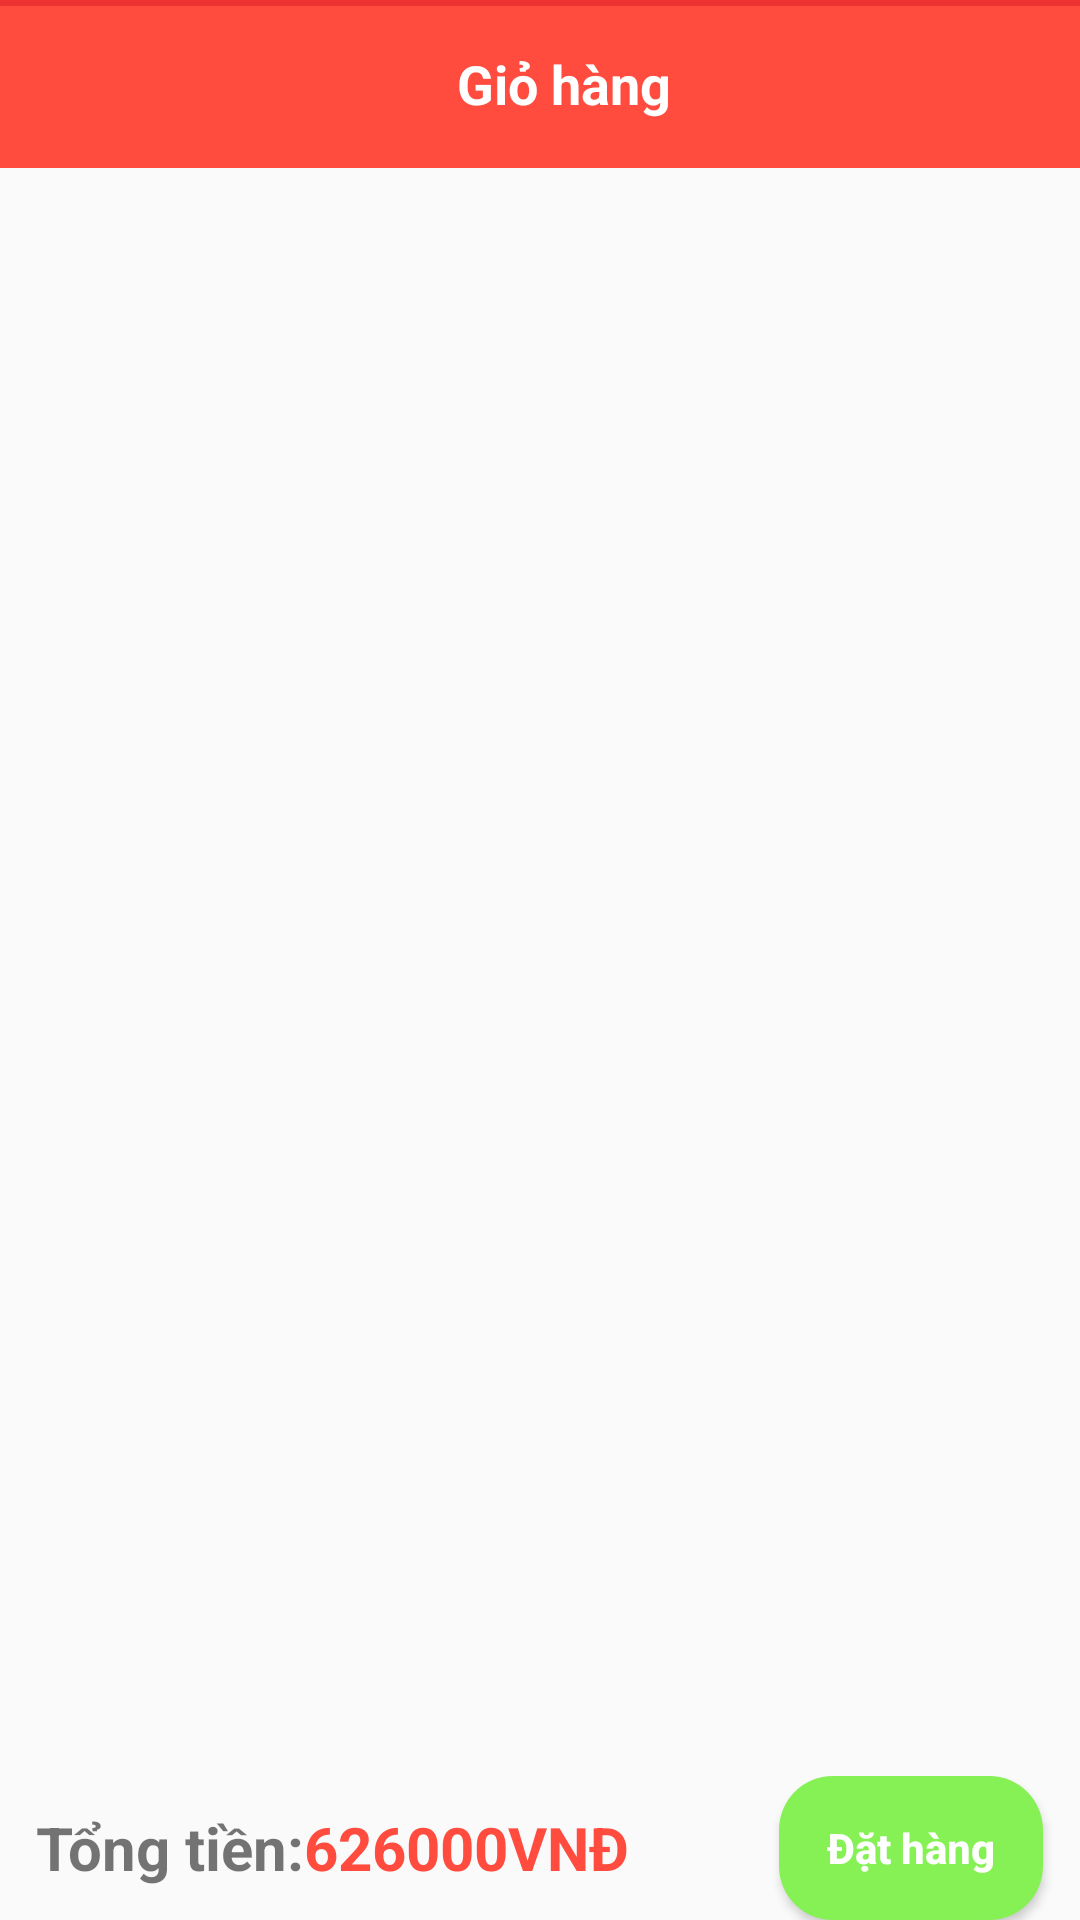

Here is an Android app screen rendered from its layout file. Give the layout XML and the strings, colors and styles it references.
<!-- AndroidManifest.xml: application theme Theme.FoodOrderBasic -->
<!-- res/layout/fragment_cart.xml -->
<?xml version="1.0" encoding="utf-8"?>
<RelativeLayout xmlns:android="http://schemas.android.com/apk/res/android"
    xmlns:app="http://schemas.android.com/apk/res-auto"
    xmlns:tools="http://schemas.android.com/tools"
    android:id="@+id/fragmentCart"
    android:layout_width="match_parent"

    android:layout_height="match_parent"
    tools:context=".Fragnemt.CartFragment">


    <androidx.appcompat.widget.Toolbar
        android:id="@+id/toolbarshowdetail"
        android:layout_width="match_parent"
        android:layout_height="?attr/actionBarSize"


        android:background="#FF4C3F"
        android:theme="@style/Theme.AppCompat.DayNight.DarkActionBar"
        app:layout_constraintEnd_toEndOf="parent"
        app:layout_constraintStart_toStartOf="parent"
        app:layout_constraintTop_toTopOf="parent">

        <TextView
            android:id="@+id/toolbar_title"
            android:layout_width="match_parent"
            android:layout_height="wrap_content"
            android:gravity="center"
            android:text="Giỏ hàng"
            android:textColor="@android:color/white"
            android:textSize="18sp"
            android:textStyle="bold" />
    </androidx.appcompat.widget.Toolbar>


    <androidx.recyclerview.widget.RecyclerView
        android:id="@+id/rclCart"
        android:layout_width="match_parent"
        android:layout_height="wrap_content"

        android:layout_above="@+id/linearLayout2"
        android:layout_below="@+id/toolbarshowdetail"
         />

    <View
        android:id="@+id/view"
        android:layout_width="match_parent"
        android:layout_height="2dp"
        android:background="#ED3232"
        app:layout_constraintBottom_toTopOf="@+id/linearLayout2" />


    <LinearLayout
        android:id="@+id/linearLayout2"
        android:layout_width="match_parent"
        android:layout_height="wrap_content"
        android:gravity="center"

        android:layout_alignParentBottom="true"
        android:orientation="horizontal"
        app:layout_constraintBottom_toBottomOf="parent">

        <TextView

            android:layout_width="wrap_content"
            android:layout_height="wrap_content"
            android:text="Tổng tiền:"
            android:textSize="20sp"
            android:textStyle="bold" />

        <TextView
            android:layout_gravity="center"
            android:id="@+id/txttongtien"
            android:layout_width="wrap_content"
            android:layout_height="wrap_content"

            android:text="626000VNĐ"
            android:maxLines="2"
            android:ellipsize="end"
            android:textColor="#FF4C3F"
            android:textSize="20sp"
            android:textStyle="bold" />

        <Button
            android:layout_gravity="right"
            android:id="@+id/btndathang"
            android:layout_width="wrap_content"
            android:layout_height="wrap_content"
            android:layout_marginLeft="50dp"
            android:background="@drawable/custombuttom_addtocart"
            android:text="Đặt hàng"
            android:textAllCaps="false"
            android:textColor="@color/white"
            android:textStyle="bold" />
    </LinearLayout>


</RelativeLayout>
<!-- resources referenced by this layout -->
<resources>
  <color name="white">#FFFFFFFF</color>
  <!-- drawable custombuttom_addtocart (drawable) -->
  <?xml version="1.0" encoding="utf-8"?>
  <shape xmlns:android="http://schemas.android.com/apk/res/android">
  
      <solid android:color="@color/green"/>
      <corners android:radius="18dp"/>
  
  
  </shape>
  <style name="Theme.FoodOrderBasic" parent="Base.Theme.FoodOrderBasic" />
  <color name="green">#85F155</color>
  <style name="Base.Theme.FoodOrderBasic" parent="Theme.AppCompat.Light.NoActionBar">
          
          
      </style>
</resources>
